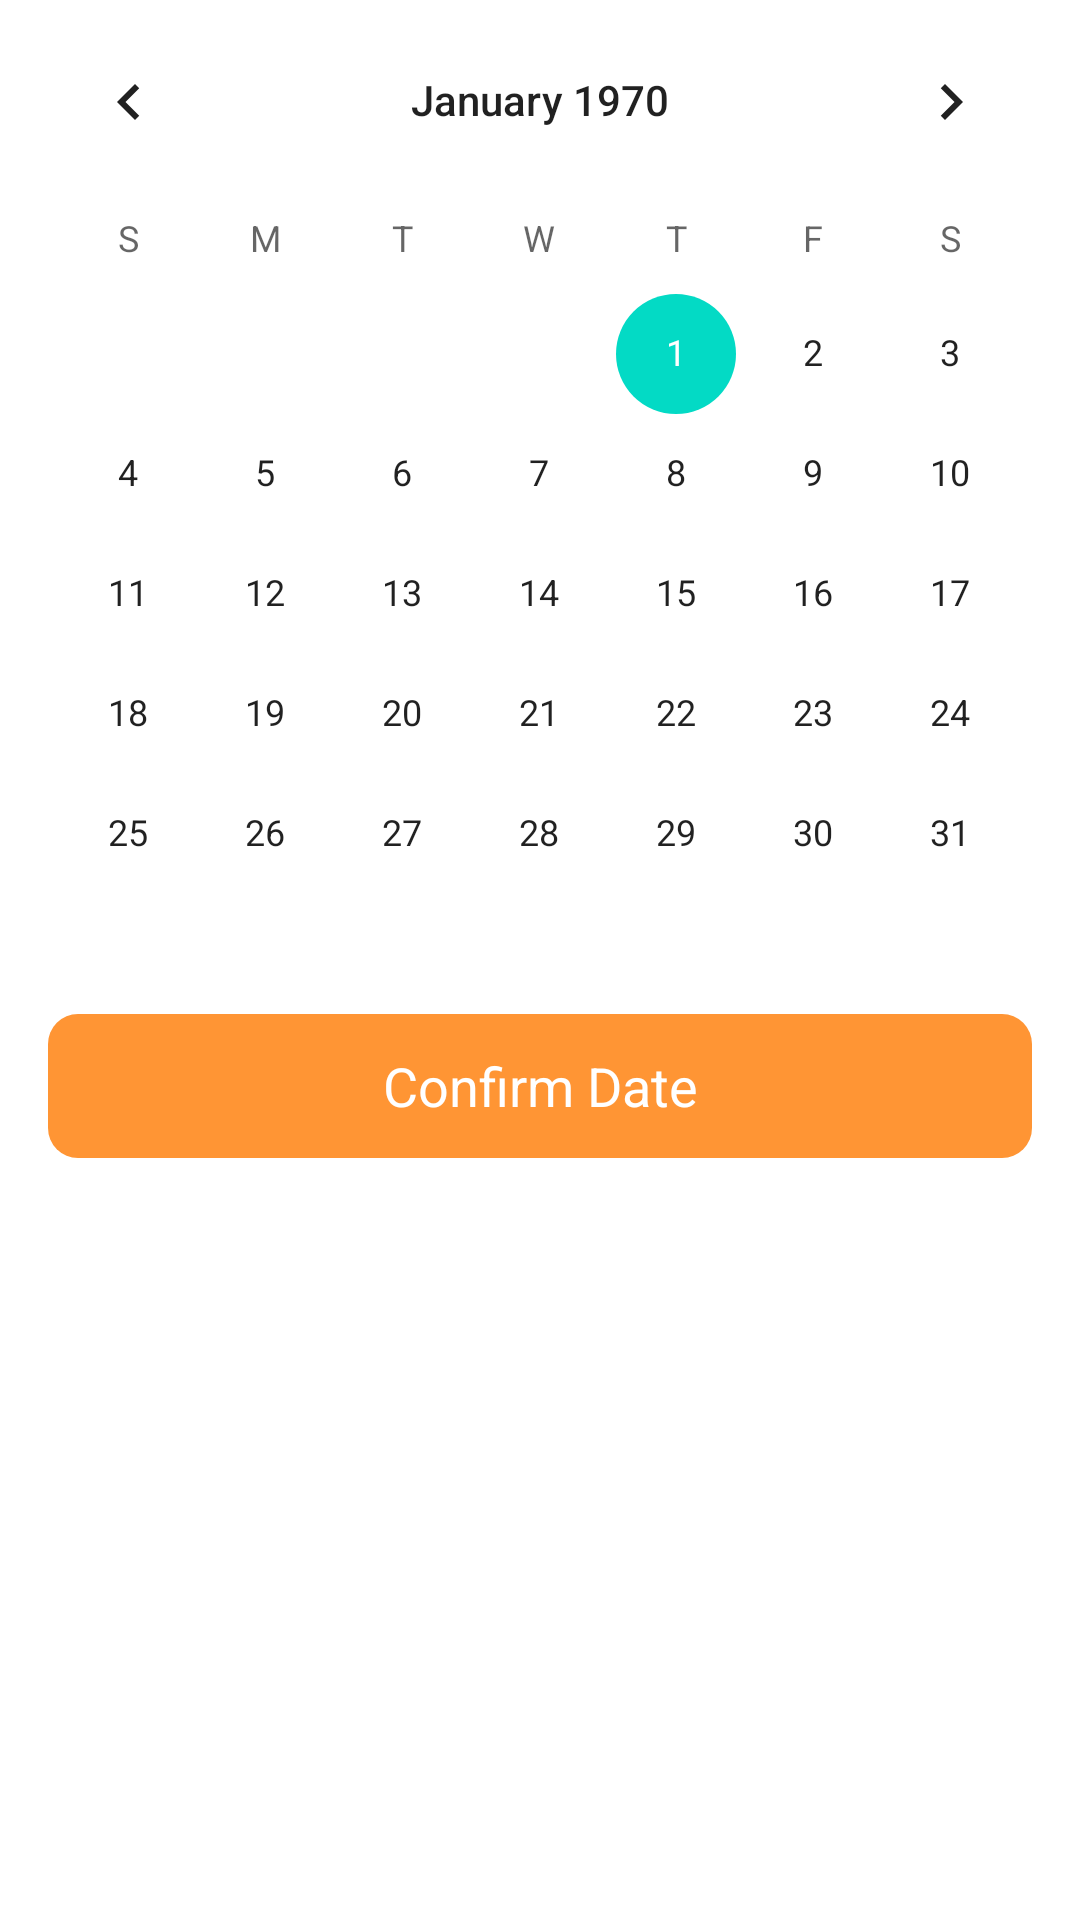

Layout XML and referenced resources for this Android screen:
<!-- AndroidManifest.xml: application theme Theme.Rentbaaz -->
<!-- res/layout/fragment_calendar_bottomsheet.xml -->
<?xml version="1.0" encoding="utf-8"?>
<layout>
<FrameLayout xmlns:android="http://schemas.android.com/apk/res/android"
    xmlns:tools="http://schemas.android.com/tools"
    android:layout_width="match_parent"
    android:layout_height="wrap_content"
    tools:context=".CalendarBottomSheet">

    <LinearLayout
        android:layout_width="match_parent"
        android:layout_height="match_parent"
        android:orientation="vertical">
    <CalendarView
        android:id="@+id/calendarView"
        android:layout_width="match_parent"
        android:layout_height="wrap_content"
        />

        <TextView
            android:id="@+id/confirm"
            android:layout_width="match_parent"
            android:layout_height="wrap_content"
            android:layout_gravity="bottom"
            android:text="Confirm Date"
            android:textSize="18sp"
            android:textColor="@color/white"
            android:gravity="center"
            android:background="@drawable/bg_redeem_orange"
            android:layout_marginLeft="16dp"
            android:layout_marginRight="16dp"
            android:layout_marginBottom="24dp"/>
    </LinearLayout>

</FrameLayout>
</layout>
<!-- resources referenced by this layout -->
<resources>
  <color name="white">#FFFFFFFF</color>
  <!-- drawable bg_redeem_orange (drawable) -->
  <?xml version="1.0" encoding="utf-8"?>
  <shape xmlns:android="http://schemas.android.com/apk/res/android"
      android:shape="rectangle"
      >
      <size
          android:height="@dimen/dp_48"
          android:width="343dp">
      </size>
      <solid
          android:color="@color/color_FF9534"/>
      <corners
          android:radius="10dp"/>
  
  </shape>
  <style name="Theme.Rentbaaz" parent="Theme.MaterialComponents.DayNight.DarkActionBar">
          
          <item name="colorPrimary">@color/purple_500</item>
          <item name="colorPrimaryVariant">@color/purple_700</item>
          <item name="colorOnPrimary">@color/white</item>
          
          <item name="colorSecondary">@color/teal_200</item>
          <item name="colorSecondaryVariant">@color/teal_700</item>
          <item name="colorOnSecondary">@color/black</item>
          
          <item name="android:statusBarColor" tools:targetApi="l">?attr/colorPrimaryVariant</item>
          
      </style>
  <dimen name="dp_48">48dp</dimen>
  <color name="color_FF9534">#FF9534</color>
  <color name="purple_500">#FF6200EE</color>
  <color name="purple_700">#FF3700B3</color>
  <color name="teal_200">#FF03DAC5</color>
  <color name="teal_700">#FF018786</color>
  <color name="black">#FF000000</color>
</resources>
